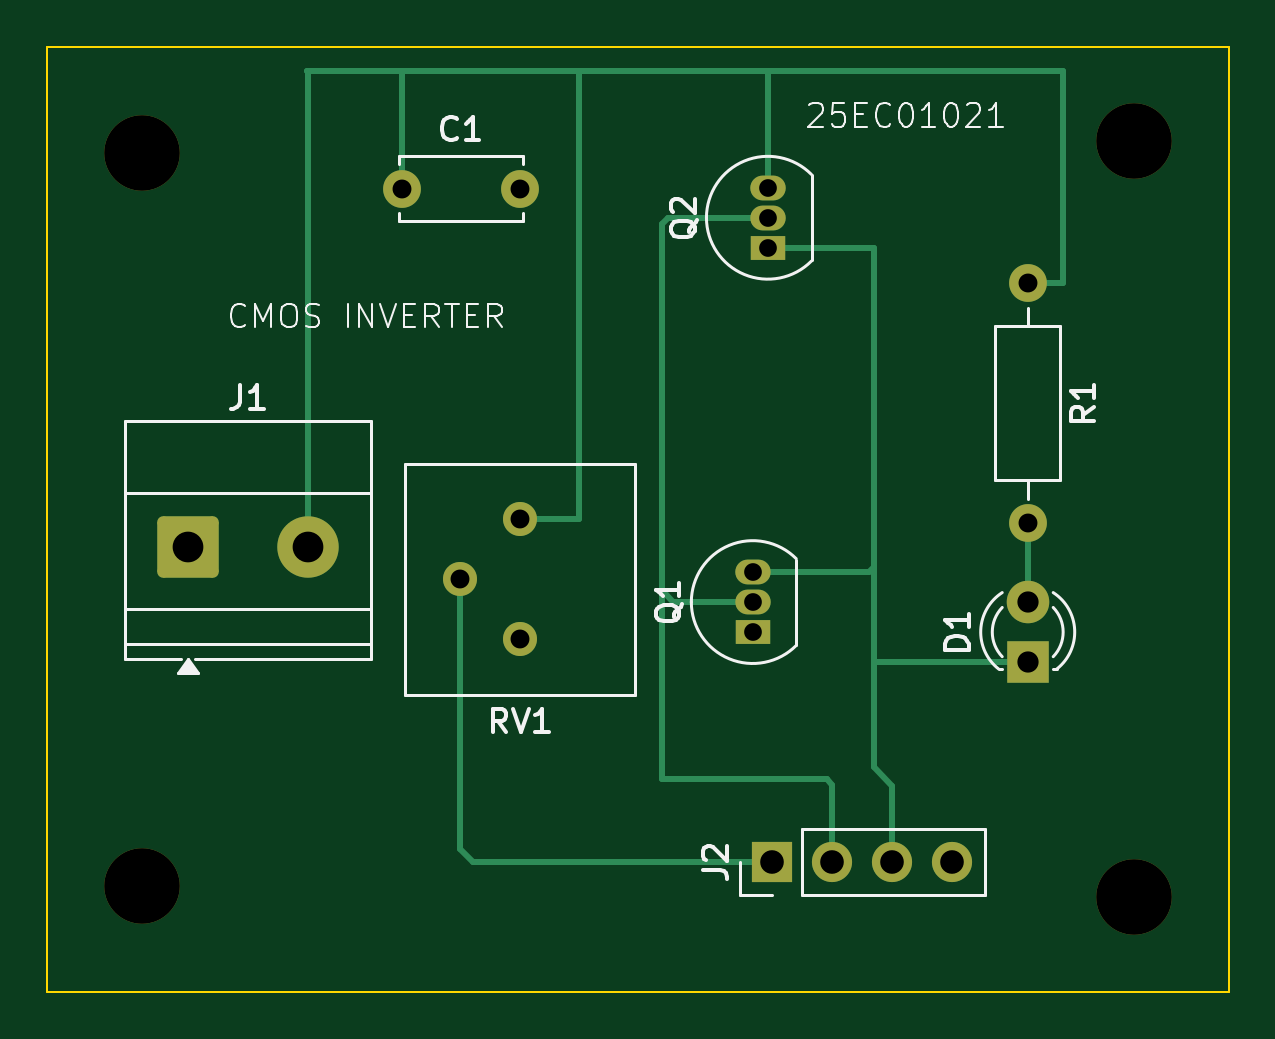
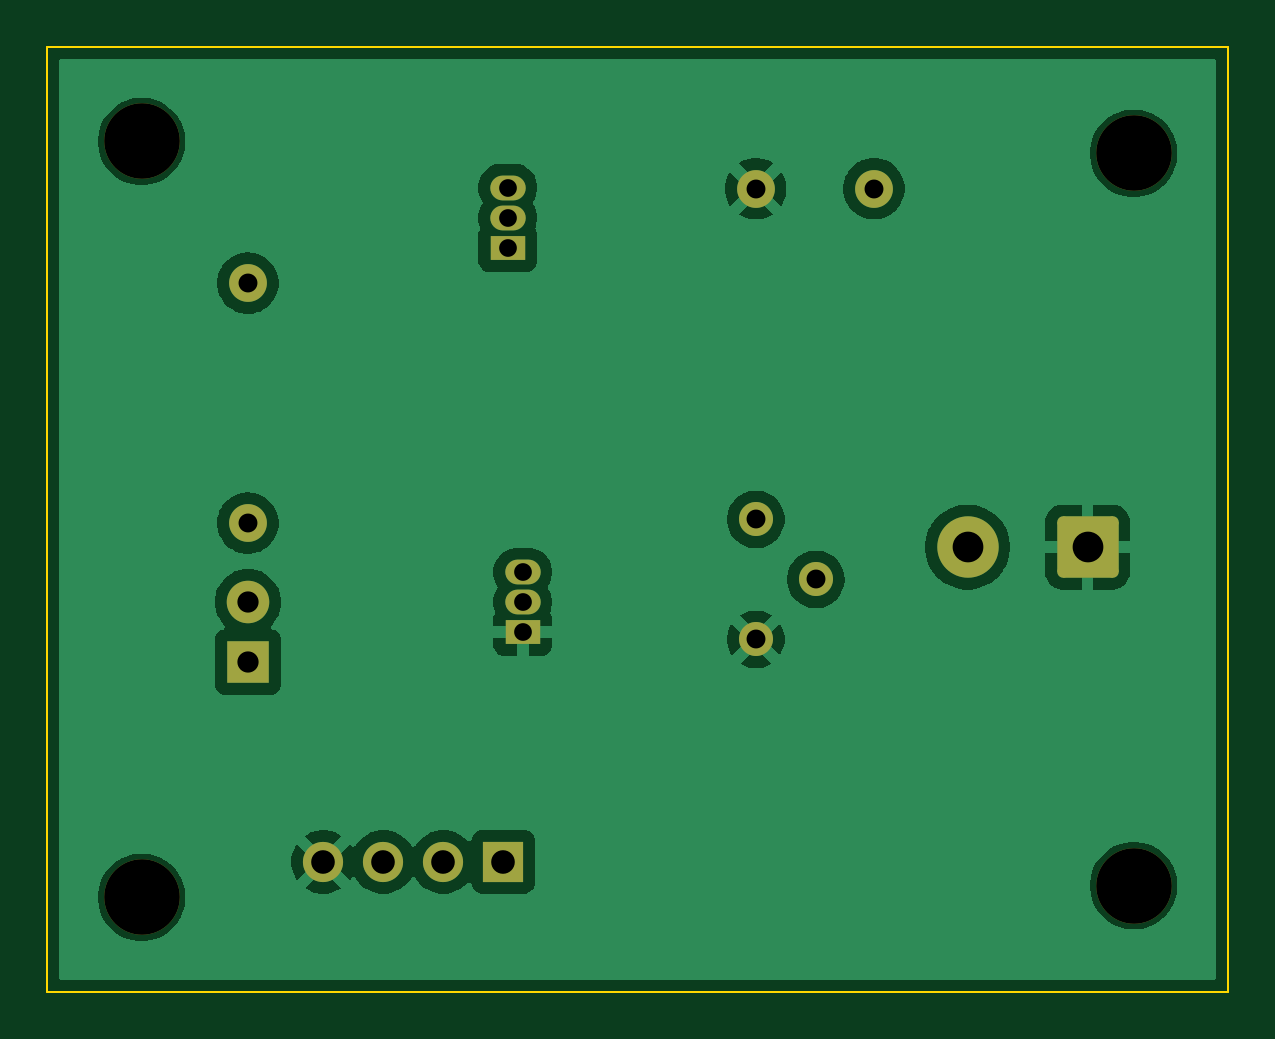
Circuit board: 11 layer files. Board 50.0 x 40.0 mm.
- bottom_copper: 25EC01021_INV_ex5_2-B_Cu.gbr (42749 bytes)
- bottom_mask: 25EC01021_INV_ex5_2-B_Mask.gbr (2324 bytes)
- paste: 25EC01021_INV_ex5_2-B_Paste.gbr (464 bytes)
- bottom_silk: 25EC01021_INV_ex5_2-B_Silkscreen.gbr (465 bytes)
- outline: 25EC01021_INV_ex5_2-Edge_Cuts.gbr (621 bytes)
- top_copper: 25EC01021_INV_ex5_2-F_Cu.gbr (5033 bytes)
- top_mask: 25EC01021_INV_ex5_2-F_Mask.gbr (2324 bytes)
- paste: 25EC01021_INV_ex5_2-F_Paste.gbr (464 bytes)
- top_silk: 25EC01021_INV_ex5_2-F_Silkscreen.gbr (20768 bytes)
- drill: 25EC01021_INV_ex5_2-NPTH.drl (382 bytes)
- drill: 25EC01021_INV_ex5_2-PTH.drl (872 bytes)

=== bottom_copper: 25EC01021_INV_ex5_2-B_Cu.gbr (42749 bytes, source omitted) ===
=== bottom_mask: 25EC01021_INV_ex5_2-B_Mask.gbr (2324 bytes, source withheld) ===
=== paste: 25EC01021_INV_ex5_2-B_Paste.gbr ===
%TF.GenerationSoftware,KiCad,Pcbnew,10.0.7*%
%TF.CreationDate,2026-11-15T16:52:40+05:30*%
%TF.ProjectId,25EC01021_INV_ex5_2,32354543-3031-4303-9231-5f494e565f65,rev?*%
%TF.SameCoordinates,Original*%
%TF.FileFunction,Paste,Bot*%
%TF.FilePolarity,Positive*%
%FSLAX46Y46*%
G04 Gerber Fmt 4.6, Leading zero omitted, Abs format (unit mm)*
G04 Created by KiCad (PCBNEW 10.0.7) date 2026-11-15 16:52:40*
%MOMM*%
%LPD*%
G01*
G04 APERTURE LIST*
G04 APERTURE END LIST*
M02*

=== bottom_silk: 25EC01021_INV_ex5_2-B_Silkscreen.gbr ===
%TF.GenerationSoftware,KiCad,Pcbnew,10.0.7*%
%TF.CreationDate,2026-11-15T16:52:40+05:30*%
%TF.ProjectId,25EC01021_INV_ex5_2,32354543-3031-4303-9231-5f494e565f65,rev?*%
%TF.SameCoordinates,Original*%
%TF.FileFunction,Legend,Bot*%
%TF.FilePolarity,Positive*%
%FSLAX46Y46*%
G04 Gerber Fmt 4.6, Leading zero omitted, Abs format (unit mm)*
G04 Created by KiCad (PCBNEW 10.0.7) date 2026-11-15 16:52:40*
%MOMM*%
%LPD*%
G01*
G04 APERTURE LIST*
G04 APERTURE END LIST*
M02*

=== outline: 25EC01021_INV_ex5_2-Edge_Cuts.gbr ===
%TF.GenerationSoftware,KiCad,Pcbnew,10.0.7*%
%TF.CreationDate,2026-11-15T16:52:40+05:30*%
%TF.ProjectId,25EC01021_INV_ex5_2,32354543-3031-4303-9231-5f494e565f65,rev?*%
%TF.SameCoordinates,Original*%
%TF.FileFunction,Profile,NP*%
%FSLAX46Y46*%
G04 Gerber Fmt 4.6, Leading zero omitted, Abs format (unit mm)*
G04 Created by KiCad (PCBNEW 10.0.7) date 2026-11-15 16:52:40*
%MOMM*%
%LPD*%
G01*
G04 APERTURE LIST*
%TA.AperFunction,Profile*%
%ADD10C,0.100000*%
%TD*%
G04 APERTURE END LIST*
D10*
X100000000Y-80000000D02*
X150000000Y-80000000D01*
X150000000Y-120000000D01*
X100000000Y-120000000D01*
X100000000Y-80000000D01*
M02*

=== top_copper: 25EC01021_INV_ex5_2-F_Cu.gbr ===
%TF.GenerationSoftware,KiCad,Pcbnew,10.0.7*%
%TF.CreationDate,2026-11-15T16:52:40+05:30*%
%TF.ProjectId,25EC01021_INV_ex5_2,32354543-3031-4303-9231-5f494e565f65,rev?*%
%TF.SameCoordinates,Original*%
%TF.FileFunction,Copper,L1,Top*%
%TF.FilePolarity,Positive*%
%FSLAX46Y46*%
G04 Gerber Fmt 4.6, Leading zero omitted, Abs format (unit mm)*
G04 Created by KiCad (PCBNEW 10.0.7) date 2026-11-15 16:52:40*
%MOMM*%
%LPD*%
G01*
G04 APERTURE LIST*
G04 Aperture macros list*
%AMRoundRect*
0 Rectangle with rounded corners*
0 $1 Rounding radius*
0 $2 $3 $4 $5 $6 $7 $8 $9 X,Y pos of 4 corners*
0 Add a 4 corners polygon primitive as box body*
4,1,4,$2,$3,$4,$5,$6,$7,$8,$9,$2,$3,0*
0 Add four circle primitives for the rounded corners*
1,1,$1+$1,$2,$3*
1,1,$1+$1,$4,$5*
1,1,$1+$1,$6,$7*
1,1,$1+$1,$8,$9*
0 Add four rect primitives between the rounded corners*
20,1,$1+$1,$2,$3,$4,$5,0*
20,1,$1+$1,$4,$5,$6,$7,0*
20,1,$1+$1,$6,$7,$8,$9,0*
20,1,$1+$1,$8,$9,$2,$3,0*%
G04 Aperture macros list end*
%TA.AperFunction,ComponentPad*%
%ADD10C,1.600000*%
%TD*%
%TA.AperFunction,ComponentPad*%
%ADD11C,1.440000*%
%TD*%
%TA.AperFunction,ComponentPad*%
%ADD12R,1.800000X1.800000*%
%TD*%
%TA.AperFunction,ComponentPad*%
%ADD13C,1.800000*%
%TD*%
%TA.AperFunction,ComponentPad*%
%ADD14R,1.500000X1.050000*%
%TD*%
%TA.AperFunction,ComponentPad*%
%ADD15O,1.500000X1.050000*%
%TD*%
%TA.AperFunction,ComponentPad*%
%ADD16RoundRect,0.250000X-1.050000X-1.050000X1.050000X-1.050000X1.050000X1.050000X-1.050000X1.050000X0*%
%TD*%
%TA.AperFunction,ComponentPad*%
%ADD17C,2.600000*%
%TD*%
%TA.AperFunction,ComponentPad*%
%ADD18R,1.700000X1.700000*%
%TD*%
%TA.AperFunction,ComponentPad*%
%ADD19C,1.700000*%
%TD*%
%TA.AperFunction,Conductor*%
%ADD20C,0.250000*%
%TD*%
G04 APERTURE END LIST*
D10*
%TO.P,C1,1*%
%TO.N,+5V*%
X115000000Y-86000000D03*
%TO.P,C1,2*%
%TO.N,GND*%
X120000000Y-86000000D03*
%TD*%
%TO.P,R1,1*%
%TO.N,+5V*%
X141500000Y-90000000D03*
%TO.P,R1,2*%
%TO.N,Net-(D1-A)*%
X141500000Y-100160000D03*
%TD*%
D11*
%TO.P,RV1,1,1_1*%
%TO.N,+5V*%
X120000000Y-100000000D03*
%TO.P,RV1,2,2_2*%
%TO.N,/POT_W*%
X117460000Y-102540000D03*
%TO.P,RV1,3,3_3*%
%TO.N,GND*%
X120000000Y-105080000D03*
%TD*%
D12*
%TO.P,D1,1,K_1*%
%TO.N,/VOUT*%
X141500000Y-106040000D03*
D13*
%TO.P,D1,2,A_2*%
%TO.N,Net-(D1-A)*%
X141500000Y-103500000D03*
%TD*%
D14*
%TO.P,Q1,1,S_1*%
%TO.N,GND*%
X129860000Y-104770000D03*
D15*
%TO.P,Q1,2,G_2*%
%TO.N,/VIN*%
X129860000Y-103500000D03*
%TO.P,Q1,3,D_3*%
%TO.N,/VOUT*%
X129860000Y-102230000D03*
%TD*%
D14*
%TO.P,Q2,1,D_1*%
%TO.N,/VOUT*%
X130500000Y-88500000D03*
D15*
%TO.P,Q2,2,G_2*%
%TO.N,/VIN*%
X130500000Y-87230000D03*
%TO.P,Q2,3,S_3*%
%TO.N,+5V*%
X130500000Y-85960000D03*
%TD*%
D16*
%TO.P,J1,1,Pin_1_1*%
%TO.N,GND*%
X105955000Y-101172500D03*
D17*
%TO.P,J1,2,Pin_2_2*%
%TO.N,+5V*%
X111035000Y-101172500D03*
%TD*%
D18*
%TO.P,J2,1,Pin_1_1*%
%TO.N,/POT_W*%
X130690000Y-114500000D03*
D19*
%TO.P,J2,2,Pin_2_2*%
%TO.N,/VIN*%
X133230000Y-114500000D03*
%TO.P,J2,3,Pin_3_3*%
%TO.N,/VOUT*%
X135770000Y-114500000D03*
%TO.P,J2,4,Pin_4_4*%
%TO.N,GND*%
X138310000Y-114500000D03*
%TD*%
%TO.N,+5V*%
D20*
X111000000Y-81000000D02*
X115000000Y-81000000D01*
X130500000Y-81000000D02*
X130500000Y-85960000D01*
X115000000Y-81000000D02*
X122500000Y-81000000D01*
X123500000Y-81000000D02*
X130500000Y-81000000D01*
X143000000Y-81000000D02*
X143000000Y-90000000D01*
X115000000Y-81000000D02*
X115000000Y-86000000D01*
X122500000Y-81000000D02*
X123500000Y-81000000D01*
X120000000Y-100000000D02*
X122500000Y-100000000D01*
X143000000Y-90000000D02*
X141500000Y-90000000D01*
X130500000Y-81000000D02*
X143000000Y-81000000D01*
X122500000Y-100000000D02*
X122500000Y-81000000D01*
X111035000Y-81035000D02*
X111000000Y-81000000D01*
X111035000Y-101172500D02*
X111035000Y-81035000D01*
%TO.N,Net-(D1-A)*%
X141500000Y-99660000D02*
X141500000Y-103500000D01*
%TO.N,/POT_W*%
X130690000Y-114500000D02*
X118000000Y-114500000D01*
X117460000Y-113960000D02*
X117460000Y-102540000D01*
X118000000Y-114500000D02*
X117460000Y-113960000D01*
%TO.N,/VOUT*%
X129860000Y-102230000D02*
X134770000Y-102230000D01*
X135000000Y-101500000D02*
X135000000Y-90000000D01*
X135000000Y-106040000D02*
X141500000Y-106040000D01*
X135000000Y-90000000D02*
X135000000Y-88500000D01*
X135000000Y-102000000D02*
X135000000Y-101500000D01*
X135770000Y-111270000D02*
X135770000Y-114500000D01*
X134770000Y-102230000D02*
X135000000Y-102000000D01*
X135000000Y-110500000D02*
X135770000Y-111270000D01*
X135000000Y-88500000D02*
X130500000Y-88500000D01*
X135000000Y-106040000D02*
X135000000Y-110500000D01*
X135000000Y-101500000D02*
X135000000Y-106040000D01*
%TO.N,/VIN*%
X133230000Y-114500000D02*
X133230000Y-111230000D01*
X130500000Y-87230000D02*
X126270000Y-87230000D01*
X126000000Y-103000000D02*
X126500000Y-103500000D01*
X126000000Y-111000000D02*
X126000000Y-103000000D01*
X126500000Y-103500000D02*
X129860000Y-103500000D01*
X133230000Y-111230000D02*
X133000000Y-111000000D01*
X126000000Y-87500000D02*
X126000000Y-103000000D01*
X133000000Y-111000000D02*
X126000000Y-111000000D01*
X126270000Y-87230000D02*
X126000000Y-87500000D01*
%TD*%
M02*

=== top_mask: 25EC01021_INV_ex5_2-F_Mask.gbr (2324 bytes, source withheld) ===
=== paste: 25EC01021_INV_ex5_2-F_Paste.gbr ===
%TF.GenerationSoftware,KiCad,Pcbnew,10.0.7*%
%TF.CreationDate,2026-11-15T16:52:40+05:30*%
%TF.ProjectId,25EC01021_INV_ex5_2,32354543-3031-4303-9231-5f494e565f65,rev?*%
%TF.SameCoordinates,Original*%
%TF.FileFunction,Paste,Top*%
%TF.FilePolarity,Positive*%
%FSLAX46Y46*%
G04 Gerber Fmt 4.6, Leading zero omitted, Abs format (unit mm)*
G04 Created by KiCad (PCBNEW 10.0.7) date 2026-11-15 16:52:40*
%MOMM*%
%LPD*%
G01*
G04 APERTURE LIST*
G04 APERTURE END LIST*
M02*

=== top_silk: 25EC01021_INV_ex5_2-F_Silkscreen.gbr (20768 bytes, source omitted) ===
=== drill: 25EC01021_INV_ex5_2-NPTH.drl ===
M48
; DRILL file KiCad 10.0.7 date 2026-11-15T16:52:04
; FORMAT={-:-/ absolute / metric / decimal}
; #@! TF.CreationDate,2026-11-15T16:52:04+05:30
; #@! TF.GenerationSoftware,Kicad,Pcbnew,10.0.7
; #@! TF.FileFunction,NonPlated,1,2,NPTH
FMAT,2
METRIC
; #@! TA.AperFunction,NonPlated,NPTH,ComponentDrill
T1C3.200
%
G90
G05
T1
X104.0Y-84.5
X104.0Y-115.5
X146.0Y-84.0
X146.0Y-116.0
M30

=== drill: 25EC01021_INV_ex5_2-PTH.drl ===
M48
; DRILL file KiCad 10.0.7 date 2026-11-15T16:52:04
; FORMAT={-:-/ absolute / metric / decimal}
; #@! TF.CreationDate,2026-11-15T16:52:04+05:30
; #@! TF.GenerationSoftware,Kicad,Pcbnew,10.0.7
; #@! TF.FileFunction,Plated,1,2,PTH
FMAT,2
METRIC
; #@! TA.AperFunction,Plated,PTH,ComponentDrill
T1C0.750
; #@! TA.AperFunction,Plated,PTH,ComponentDrill
T2C0.800
; #@! TA.AperFunction,Plated,PTH,ComponentDrill
T3C0.900
; #@! TA.AperFunction,Plated,PTH,ComponentDrill
T4C1.000
; #@! TA.AperFunction,Plated,PTH,ComponentDrill
T5C1.300
%
G90
G05
T1
X129.86Y-102.23
X129.86Y-103.5
X129.86Y-104.77
X130.5Y-85.96
X130.5Y-87.23
X130.5Y-88.5
T2
X115.0Y-86.0
X117.46Y-102.54
X120.0Y-86.0
X120.0Y-100.0
X120.0Y-105.08
X141.5Y-90.0
X141.5Y-100.16
T3
X141.5Y-103.5
X141.5Y-106.04
T4
X130.69Y-114.5
X133.23Y-114.5
X135.77Y-114.5
X138.31Y-114.5
T5
X105.955Y-101.172
X111.035Y-101.172
M30
